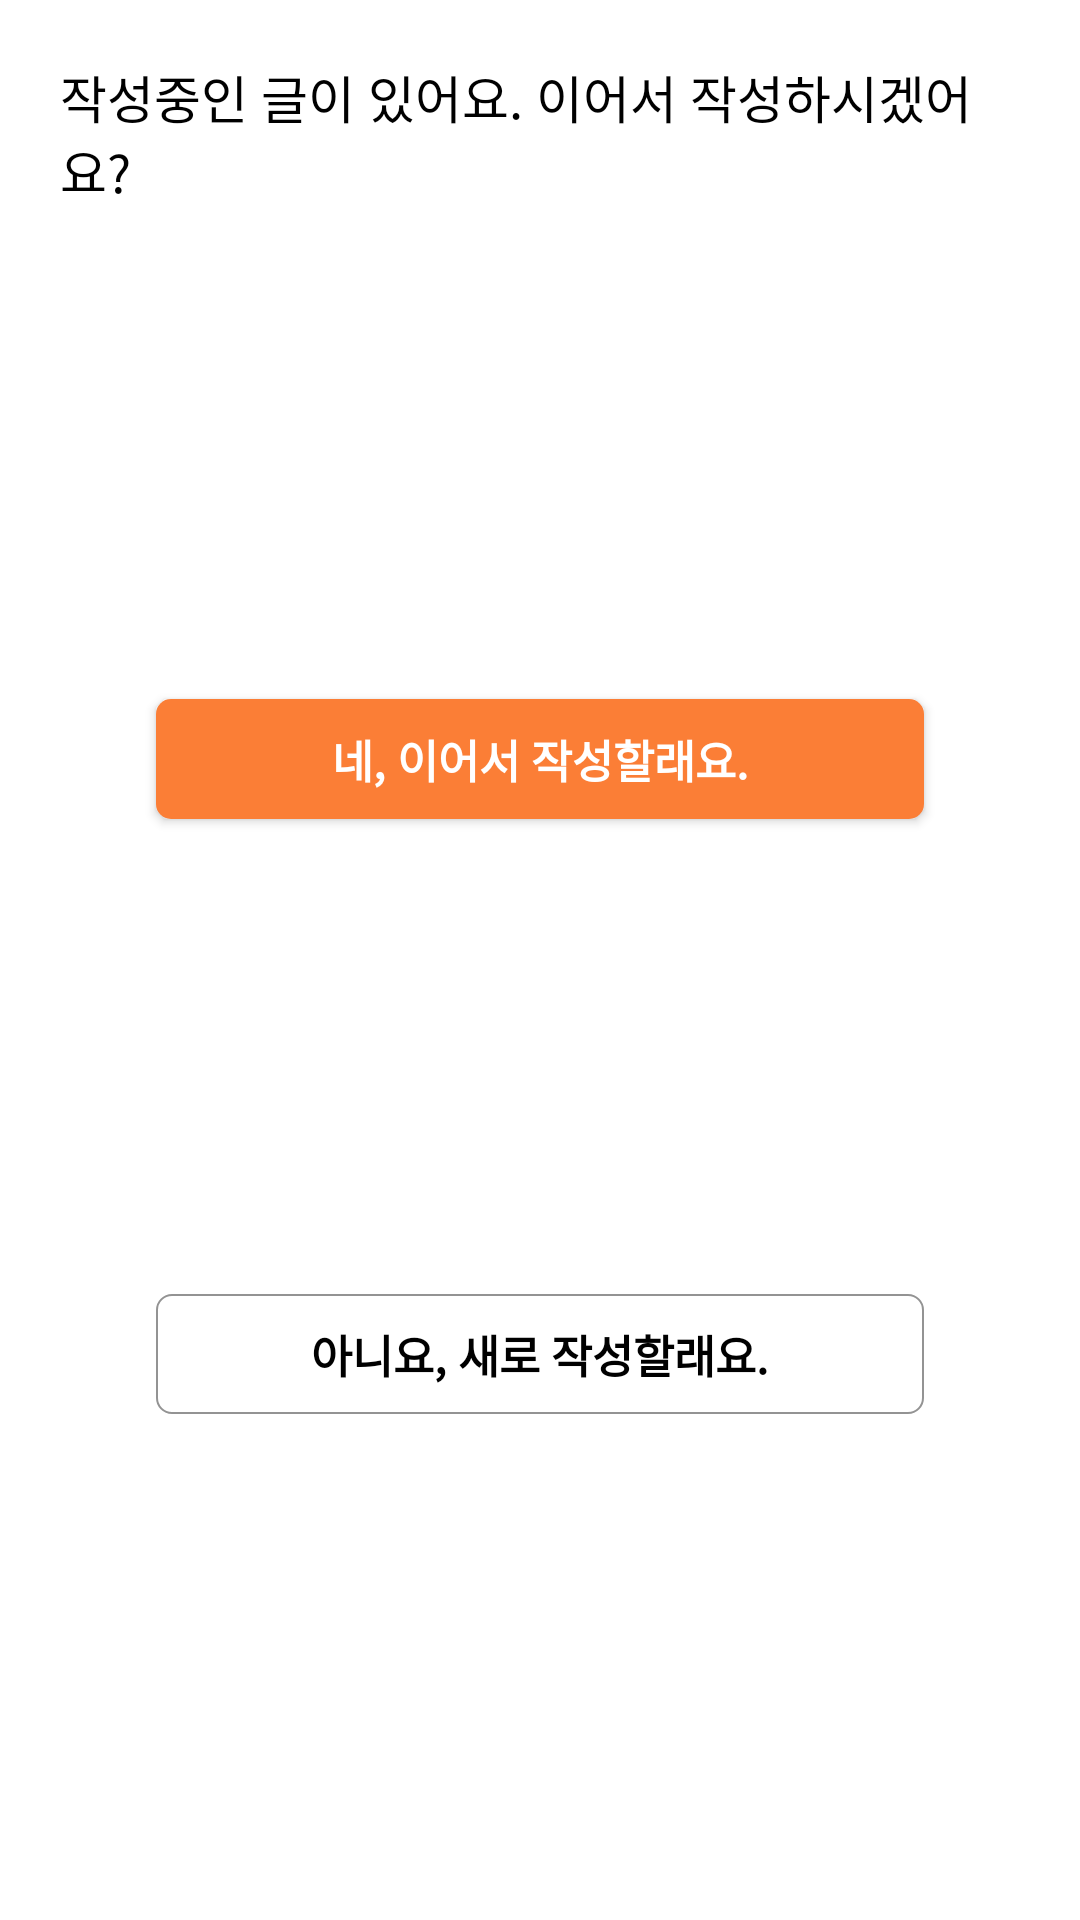

Write the Android layout XML for this screen, with the resource values it uses.
<!-- AndroidManifest.xml: application theme Theme.RC_Standard_3 -->
<!-- res/layout/keep_write_dialog.xml -->
<?xml version="1.0" encoding="utf-8"?>
<layout xmlns:android="http://schemas.android.com/apk/res/android"
    xmlns:app="http://schemas.android.com/apk/res-auto">

    <androidx.constraintlayout.widget.ConstraintLayout
        android:layout_width="match_parent"
        android:layout_height="match_parent"
        android:background="@drawable/btn_no_border"
        android:padding="20sp">

        <TextView
            android:id="@+id/dialog_title"
            android:layout_width="wrap_content"
            android:layout_height="wrap_content"
            android:text="작성중인 글이 있어요. 이어서 작성하시겠어요?"
            android:textColor="@color/black"
            android:textSize="17sp"
            app:layout_constraintTop_toTopOf="parent"
            app:layout_constraintRight_toRightOf="parent"
            app:layout_constraintLeft_toLeftOf="parent" />

        <androidx.appcompat.widget.AppCompatButton
            android:id="@+id/dialog_yes"
            android:layout_width="0sp"
            android:layout_height="40sp"
            android:text="네, 이어서 작성할래요."
            android:textColor="@color/white"
            android:textStyle="bold"
            android:textSize="15sp"
            android:background="@drawable/btn_yes_border"
            android:layout_marginTop="15sp"
            app:layout_constraintWidth_percent="0.8"
            app:layout_constraintBottom_toTopOf="@id/dialog_no"
            app:layout_constraintTop_toBottomOf="@id/dialog_title"
            app:layout_constraintRight_toRightOf="parent"
            app:layout_constraintLeft_toLeftOf="parent" />

        <androidx.appcompat.widget.AppCompatButton
            android:id="@+id/dialog_no"
            android:layout_width="0sp"
            android:layout_height="40sp"
            android:text="아니요, 새로 작성할래요."
            android:textColor="@color/black"
            android:textStyle="bold"
            android:textSize="15sp"
            android:background="@drawable/dialog_no_border"
            app:layout_constraintWidth_percent="0.8"
            android:layout_marginTop="10sp"
            app:layout_constraintBottom_toBottomOf="parent"
            app:layout_constraintTop_toBottomOf="@id/dialog_yes"
            app:layout_constraintRight_toRightOf="parent"
            app:layout_constraintLeft_toLeftOf="parent" />

    </androidx.constraintlayout.widget.ConstraintLayout>

</layout>
<!-- resources referenced by this layout -->
<resources>
  <color name="black">#FF000000</color>
  <color name="white">#FFFFFFFF</color>
  <!-- drawable btn_no_border (drawable) -->
  <?xml version="1.0" encoding="utf-8"?>
  <selector xmlns:android="http://schemas.android.com/apk/res/android">
      <item>
          <shape android:shape="rectangle" >
              <corners android:radius="5sp" />
              <solid android:color="@color/white" />
          </shape>
      </item>
  
  </selector>
  <!-- drawable btn_yes_border (drawable-v24) -->
  <?xml version="1.0" encoding="utf-8"?>
  <selector xmlns:android="http://schemas.android.com/apk/res/android">
      <item>
          <shape android:shape="rectangle" >
              <corners android:radius="5sp" />
              <solid android:color="#FB7E36" />
          </shape>
      </item>
  
  </selector>
  <!-- drawable dialog_no_border (drawable-v24) -->
  <?xml version="1.0" encoding="utf-8"?>
  <selector xmlns:android="http://schemas.android.com/apk/res/android">
      <item>
          <shape android:shape="rectangle" >
              <corners android:radius="5sp" />
              <solid android:color="@color/white" />
              <stroke android:color="@color/gray"
                  android:width="0.5sp" />
          </shape>
      </item>
  
  </selector>
  <style name="Theme.RC_Standard_3" parent="Theme.MaterialComponents.Light.NoActionBar">
          
          <item name="colorPrimary">@color/purple_500</item>
          <item name="colorPrimaryVariant">@color/purple_700</item>
          <item name="colorOnPrimary">@color/white</item>
          
          <item name="colorSecondary">@color/teal_200</item>
          <item name="colorSecondaryVariant">@color/teal_700</item>
          <item name="colorOnSecondary">@color/black</item>
          
          <item name="android:statusBarColor" tools:targetApi="l">?attr/colorPrimaryVariant</item>
          
      </style>
  <color name="gray">#D9808080</color>
  <color name="purple_500">#FF6200EE</color>
  <color name="purple_700">#FF3700B3</color>
  <color name="teal_200">#FF03DAC5</color>
  <color name="teal_700">#FF018786</color>
</resources>
